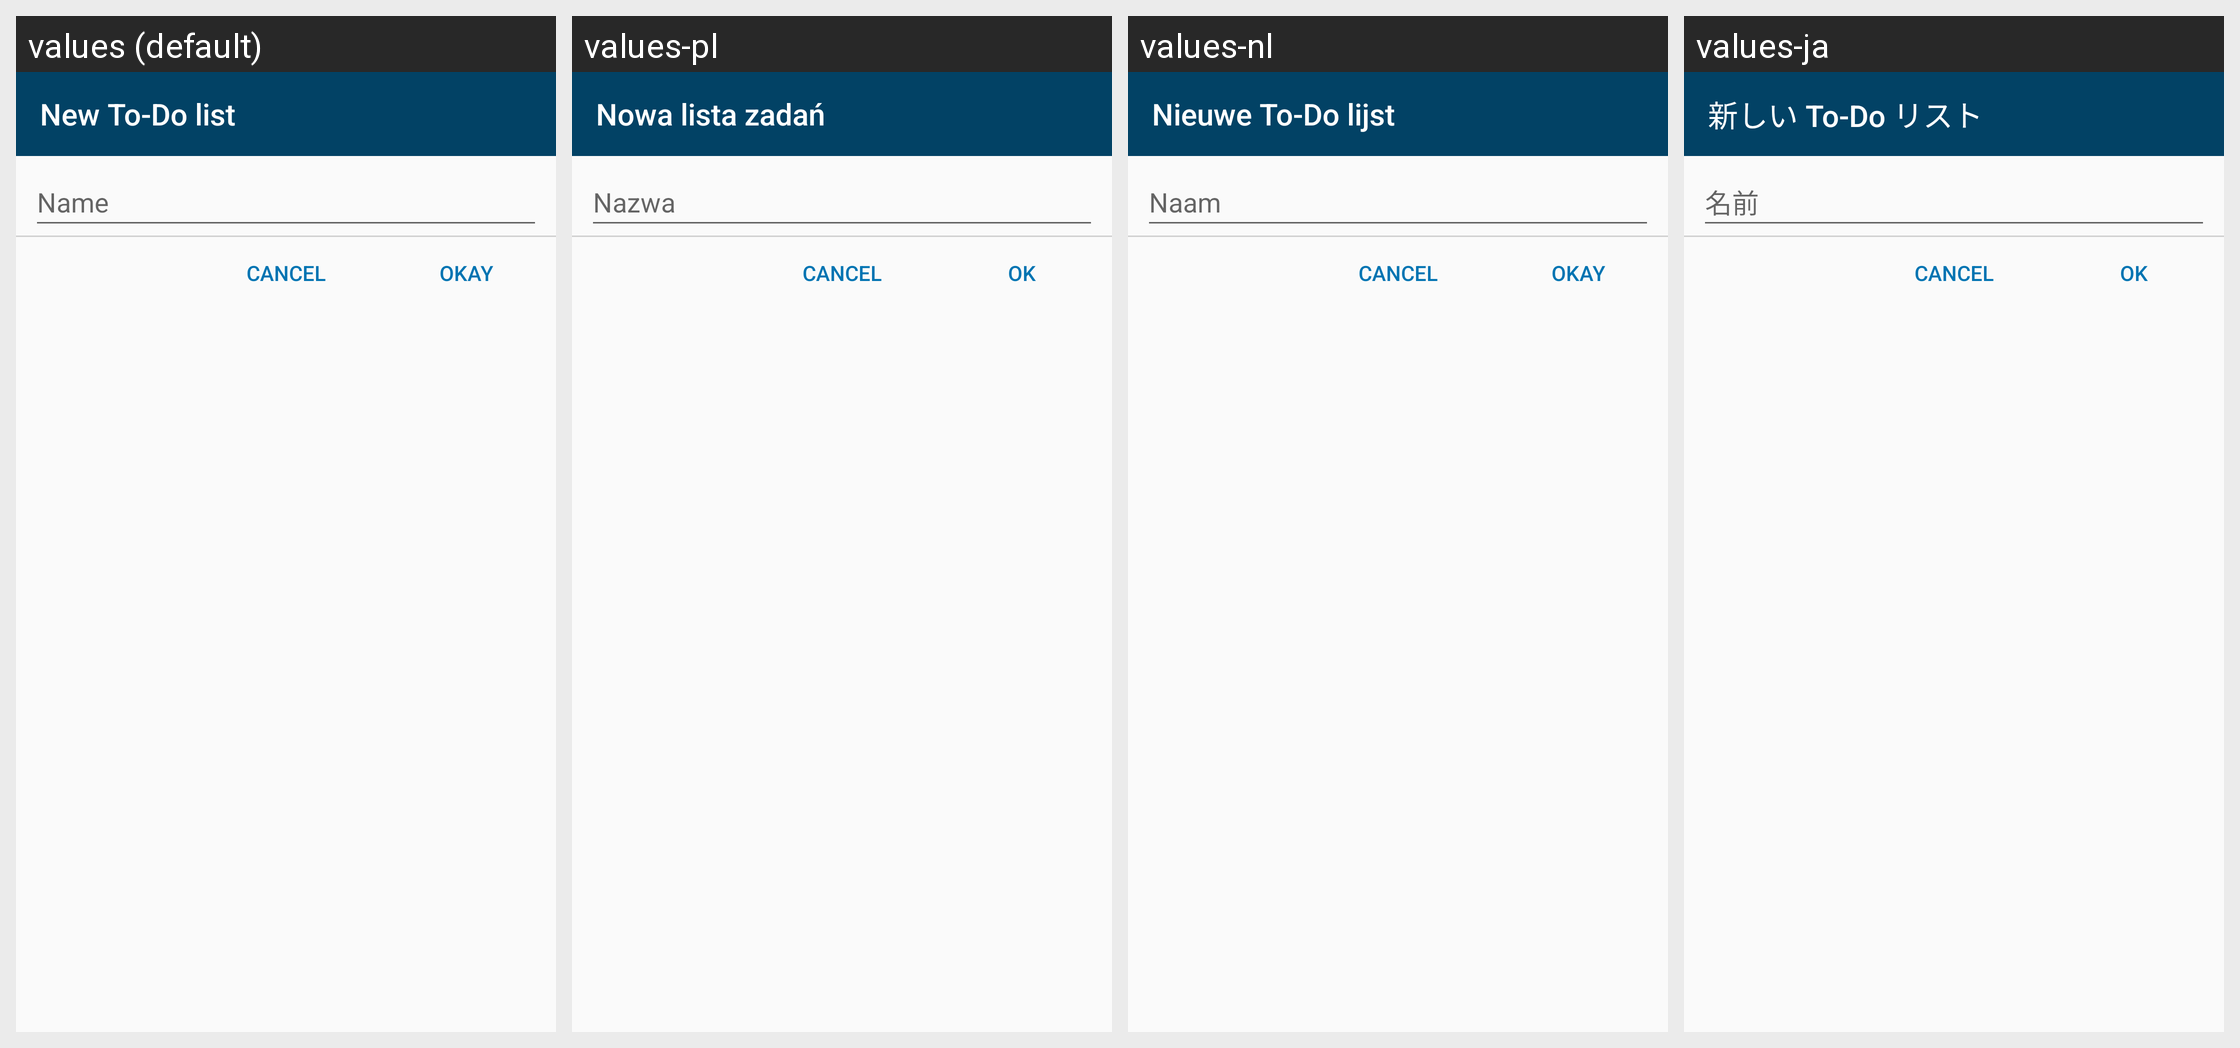

Locale-by-locale string values for the Android screen shown in this grid:
Android screen res/layout/list_dialog.xml rendered under 4 locales, left to right: values (default), values-pl, values-nl, values-ja. Device: Nexus 5 (rendered at 1080×1920; each locale shown at half size, 540×960, under a caption strip naming it); theme AppTheme.
Other locales in the repository, not shown: values-de, values-es, values-et, values-fr, values-iw, values-pt, values-pt-rBR, values-ru, values-zh-rTW.
Strings drawn on this screen, with the default value and each locale's value (text and hints the layout hard-codes, and strings that could not be matched under every locale, appear in the picture but are not listed):

new_todo_list
  values: New To-Do list
  values-pl: Nowa lista zadań
  values-nl: Nieuwe To-Do lijst
  values-ja: 新しい To-Do リスト

name
  values: Name
  values-pl: Nazwa
  values-nl: Naam
  values-ja: 名前

ok
  values: Okay
  values-pl: OK
  values-nl: Okay
  values-ja: OK
